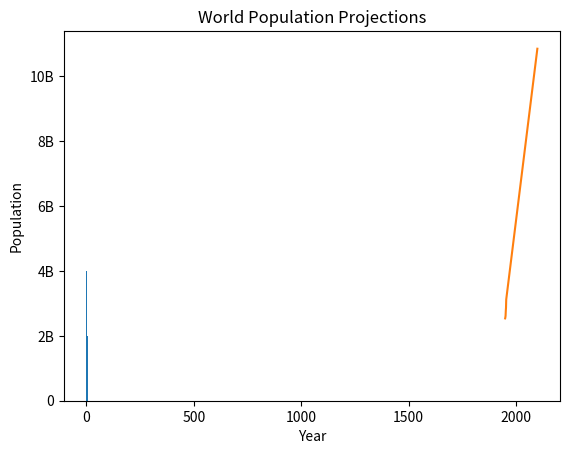

This chart was generated by the following Python code:
#Histogram visualization
#Data distribution - uses bins and points, then uses bars for the heights
import matplotlib.pyplot as plt
values = [0, 0.6, 1.4, 1.6, 2.2, 2.5, 2.6, 3.2, 3.5, 3.9, 4.2, 6]
plt.hist(values, bins = 3)

#Customizing plot
year = [1950, 1951, 1952, 1953, 1954, 1955, 2100] #random data
pop = [2.538, 2.57, 2.62, 2.77, 2.87, 3.12, 10.85] #random data



plt.plot(year, pop)

plt.xlabel('Year') #x axis labelling
plt.ylabel('Population') #yaxis labelling
plt.title('World Population Projections') #title on plot

plt.yticks([0, 2, 4, 6, 8, 10], #ranking
           ['0', '2B', '4B', '6B', '8B', '10B']) #billion of pop
plt.show()

#Plot is scattered and depends on the population
'''
# Import numpy as np
import numpy as np
# Store pop as a numpy array: np_pop
np_pop = np.array(pop)
# Double np_pop
np_pop = np_pop * 2
# Update: set s argument to np_pop
plt.scatter(gdp_cap, life_exp, s = np_pop)
# Previous customizations
plt.xscale('log') 
plt.xlabel('GDP per Capita [in USD]')
plt.ylabel('Life Expectancy [in years]')
plt.title('World Development in 2007')
plt.xticks([1000, 10000, 100000],['1k', '10k', '100k'])
# Display the plot
plt.show()
'''

#plot is scattered and colored using c and alpha
'''
# Specify c and alpha inside plt.scatter()
plt.scatter(x = gdp_cap, y = life_exp, s = np.array(pop) * 2, c = col, alpha = 0.8)

# Previous customizations
plt.xscale('log') 
plt.xlabel('GDP per Capita [in USD]')
plt.ylabel('Life Expectancy [in years]')
plt.title('World Development in 2007')
plt.xticks([1000,10000,100000], ['1k','10k','100k'])

# Show the plot
plt.show()
'''

# Add grid() call
plt.grid(True)
plt.show()
